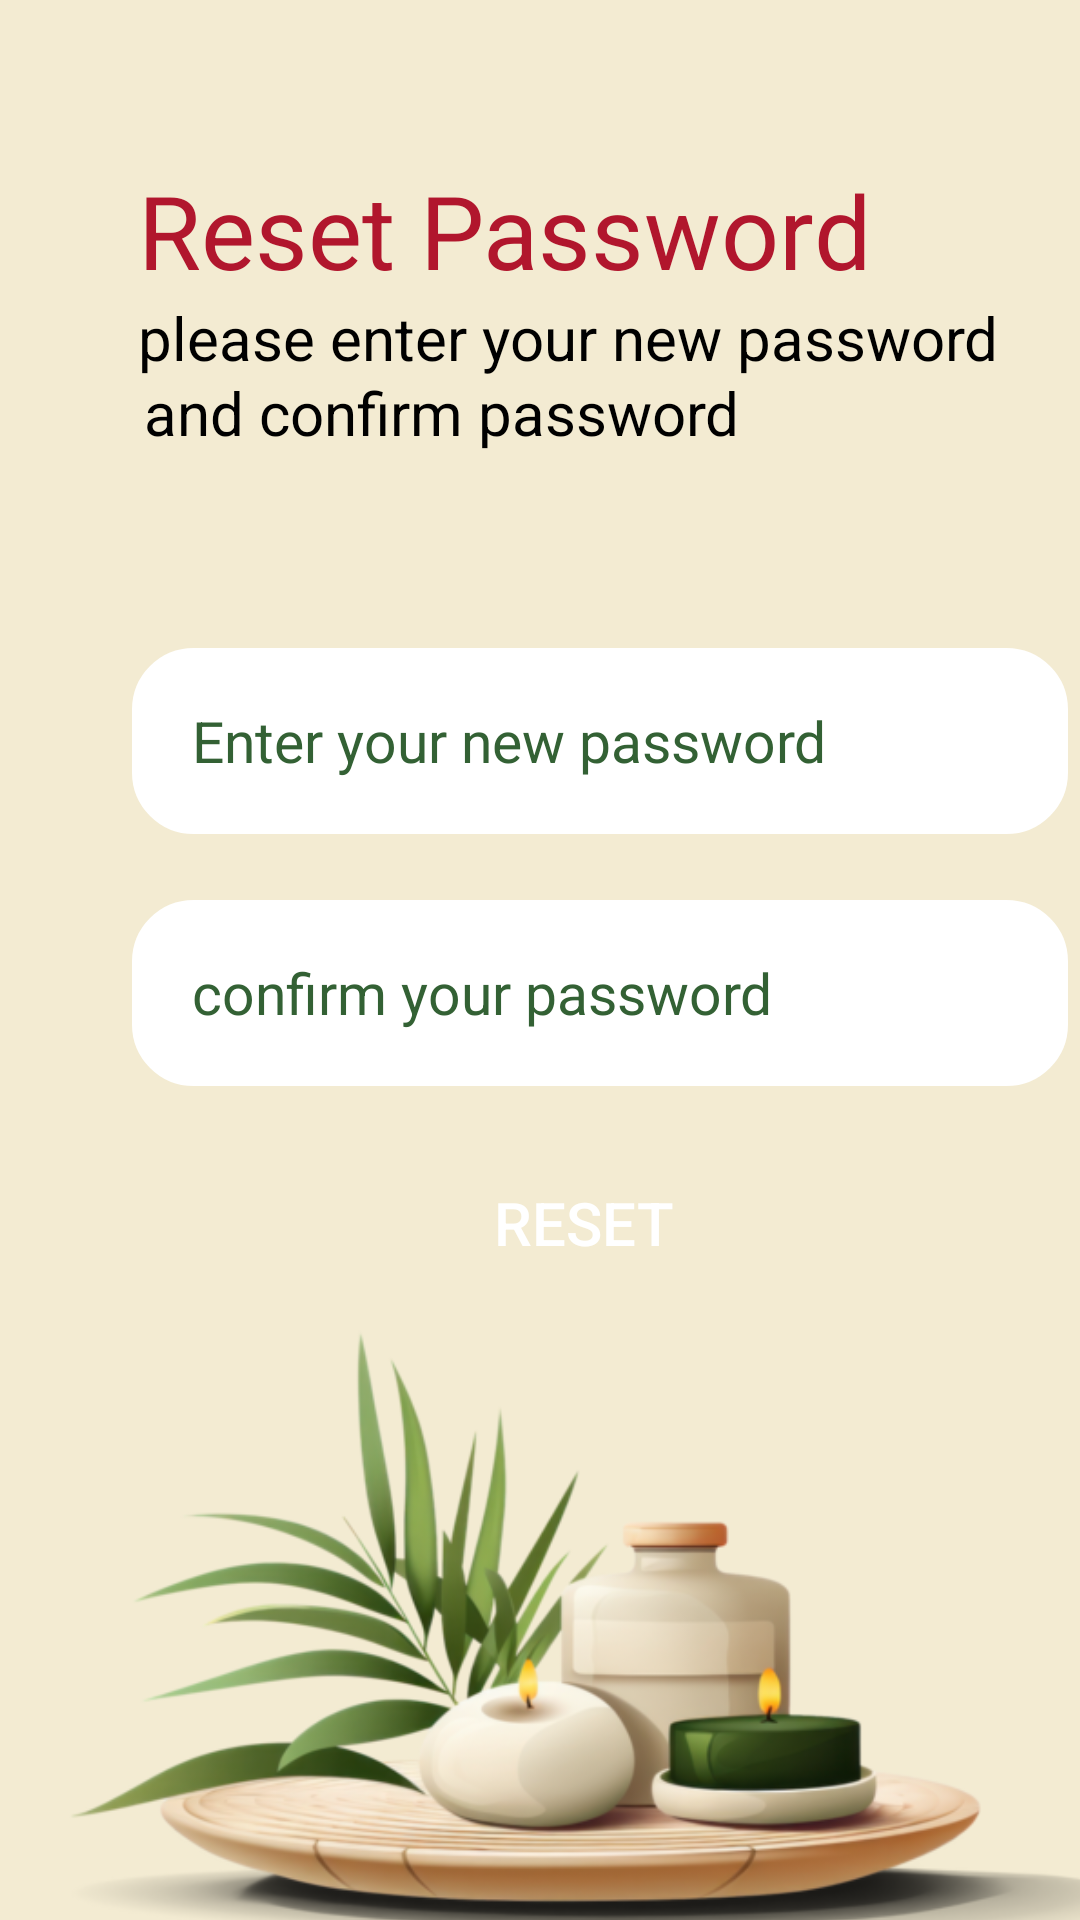

The Android layout XML behind this screen, and the referenced resources:
<!-- AndroidManifest.xml: application theme Theme.Ayursensei -->
<!-- res/layout/resetpassword.xml -->
<?xml version="1.0" encoding="utf-8"?>
<android.support.constraint.ConstraintLayout xmlns:android="http://schemas.android.com/apk/res/android"
    xmlns:app="http://schemas.android.com/apk/res-auto"
    xmlns:tools="http://schemas.android.com/tools"
    android:layout_width="match_parent"
    android:layout_height="match_parent"
    android:background="#F3EBD2"
    tools:ignore="ExtraText,MissingDefaultResource">

    <TextView
        android:id="@+id/textView3"
        android:layout_width="wrap_content"
        android:layout_height="wrap_content"
        android:layout_marginStart="46dp"
        android:layout_marginTop="54dp"
        android:fontFamily="sans-serif"
        android:text="Reset Password"
        android:textColor="#B1162D"
        android:textSize="34sp"
        app:layout_constraintStart_toStartOf="parent"
        app:layout_constraintTop_toTopOf="parent"
        tools:ignore="MissingConstraints" />

    <TextView
        android:id="@+id/textView4"
        android:layout_width="wrap_content"
        android:layout_height="wrap_content"
        android:layout_marginStart="46dp"
        android:layout_marginTop="99dp"
        android:text="please enter your new password"
        android:textColor="#000000"
        android:textSize="20sp"
        app:layout_constraintStart_toStartOf="parent"
        app:layout_constraintTop_toTopOf="parent"
        tools:ignore="MissingConstraints" />

    <TextView
        android:id="@+id/textView8"
        android:layout_width="wrap_content"
        android:layout_height="wrap_content"
        android:layout_marginStart="48dp"
        android:layout_marginTop="124dp"
        android:text="and confirm password"
        android:textColor="#000000"
        android:textSize="20sp"
        app:layout_constraintStart_toStartOf="parent"
        app:layout_constraintTop_toTopOf="parent"
        tools:ignore="MissingConstraints" />

    <EditText
        android:id="@+id/txtnewpw"
        android:layout_width="312dp"
        android:layout_height="62dp"
        android:layout_marginStart="44dp"
        android:layout_marginTop="216dp"
        android:background="@drawable/signupinput"
        android:ems="10"
        android:hint="Enter your new password"
        android:inputType="textPassword"
        android:paddingStart="20dp"
        android:textColor="#336134"
        android:textColorHint="#336134"
        android:textSize="19sp"
        app:layout_constraintStart_toStartOf="parent"
        app:layout_constraintTop_toTopOf="parent"
        tools:ignore="RtlSymmetry" />

    <EditText
        android:id="@+id/txtconfirmpw"
        android:layout_width="312dp"
        android:layout_height="62dp"
        android:layout_marginStart="44dp"
        android:layout_marginTop="300dp"
        android:background="@drawable/signupinput"
        android:ems="10"
        android:hint="confirm your password"
        android:inputType="textPassword"
        android:paddingStart="20dp"
        android:textColor="#336134"
        android:textColorHint="#336134"
        android:textSize="19sp"
        app:layout_constraintStart_toStartOf="parent"
        app:layout_constraintTop_toTopOf="parent"
        tools:ignore="MissingConstraints" />

    <ImageView
        android:id="@+id/imageView3"
        android:layout_width="470dp"
        android:layout_height="242dp"
        android:layout_marginTop="422dp"
        app:layout_constraintEnd_toEndOf="parent"
        app:layout_constraintHorizontal_bias="0.338"
        app:layout_constraintStart_toStartOf="parent"
        app:layout_constraintTop_toTopOf="parent"
        app:srcCompat="@drawable/loginimg1"
        tools:ignore="MissingConstraints" />

    <Button
        android:id="@+id/btnreset"
        android:layout_width="165dp"
        android:layout_height="47dp"
        android:layout_marginStart="112dp"
        android:layout_marginTop="384dp"
        android:background="@drawable/rounded_button_background"
        android:text="reset"
        android:textColor="@color/white"

        android:textSize="20sp"
        app:layout_constraintStart_toStartOf="parent"
        app:layout_constraintTop_toTopOf="parent"
        tools:ignore="MissingConstraints" />

</android.support.constraint.ConstraintLayout>
<!-- resources referenced by this layout -->
<resources>
  <color name="white">#FFFFFFFF</color>
  <!-- drawable loginimg1: webp bitmap (drawable, 86128 bytes) -->
  <!-- drawable signupinput (drawable) -->
  <?xml version="1.0" encoding="utf-8"?>
  <layer-list xmlns:android="http://schemas.android.com/apk/res/android">
      <item>
          <shape android:shape="rectangle">
              <solid android:color="#FFFFFF"/> 
              <corners android:radius="20dp"/> 
              <padding android:left="8dp" android:right="8dp" android:top="8dp" android:bottom="8dp"/> 
              <stroke
                  android:width="1dp"
                  android:color="#FFFFFF"/> 
              <gradient
                  android:startColor="#FFFFFF"
                  android:endColor="#FFFFFF"
                  android:angle="270"/> 
          </shape>
      </item>
  </layer-list>
  <style name="Theme.Ayursensei" parent="Theme.AppCompat.Light.DarkActionBar">
          
          <item name="colorPrimary">#08830B</item>
          <item name="colorPrimaryDark">#08830B</item>
          <item name="colorAccent">@color/teal_200</item>
  
          
          <item name="android:statusBarColor">#08830B</item>
          <item name="android:windowLightStatusBar">false</item>
  
          <item name="textInputStyle">@style/Widget.MaterialComponents.TextInputLayout.OutlinedBox</item>
      </style>
  <color name="teal_200">#FF03DAC5</color>
</resources>
